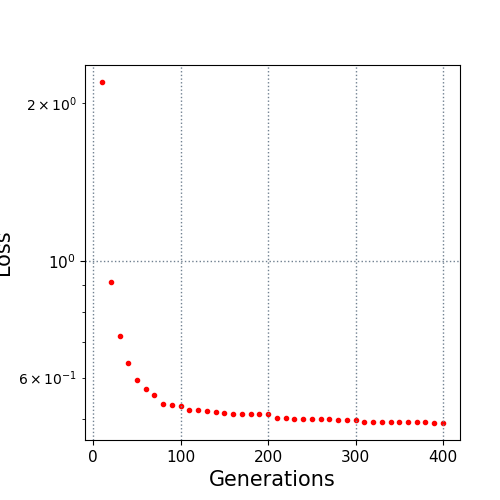

Source data for this figure (header and first rows):
10.0, 2.194404
20.0, 0.9145
30.0, 0.7214
40.0, 0.64
50.0, 0.5941
60.0, 0.5699
70.0, 0.5555
80.0, 0.5345
90.0, 0.5313
100.0, 0.5288
110.0, 0.5206
120.0, 0.5206
130.0, 0.5187
140.0, 0.5152
150.0, 0.5132
160.0, 0.5124
170.0, 0.5124
180.0, 0.5124
190.0, 0.5124
200.0, 0.5108
210.0, 0.5021
220.0, 0.5021
230.0, 0.5008
240.0, 0.5008
250.0, 0.5008
260.0, 0.5008
270.0, 0.5001
280.0, 0.4992
290.0, 0.4985
300.0, 0.4978
310.0, 0.4945
320.0, 0.4945
330.0, 0.4943
340.0, 0.4931
350.0, 0.4931
360.0, 0.4931
370.0, 0.4931
380.0, 0.4931
390.0, 0.4918
400.0, 0.4918
